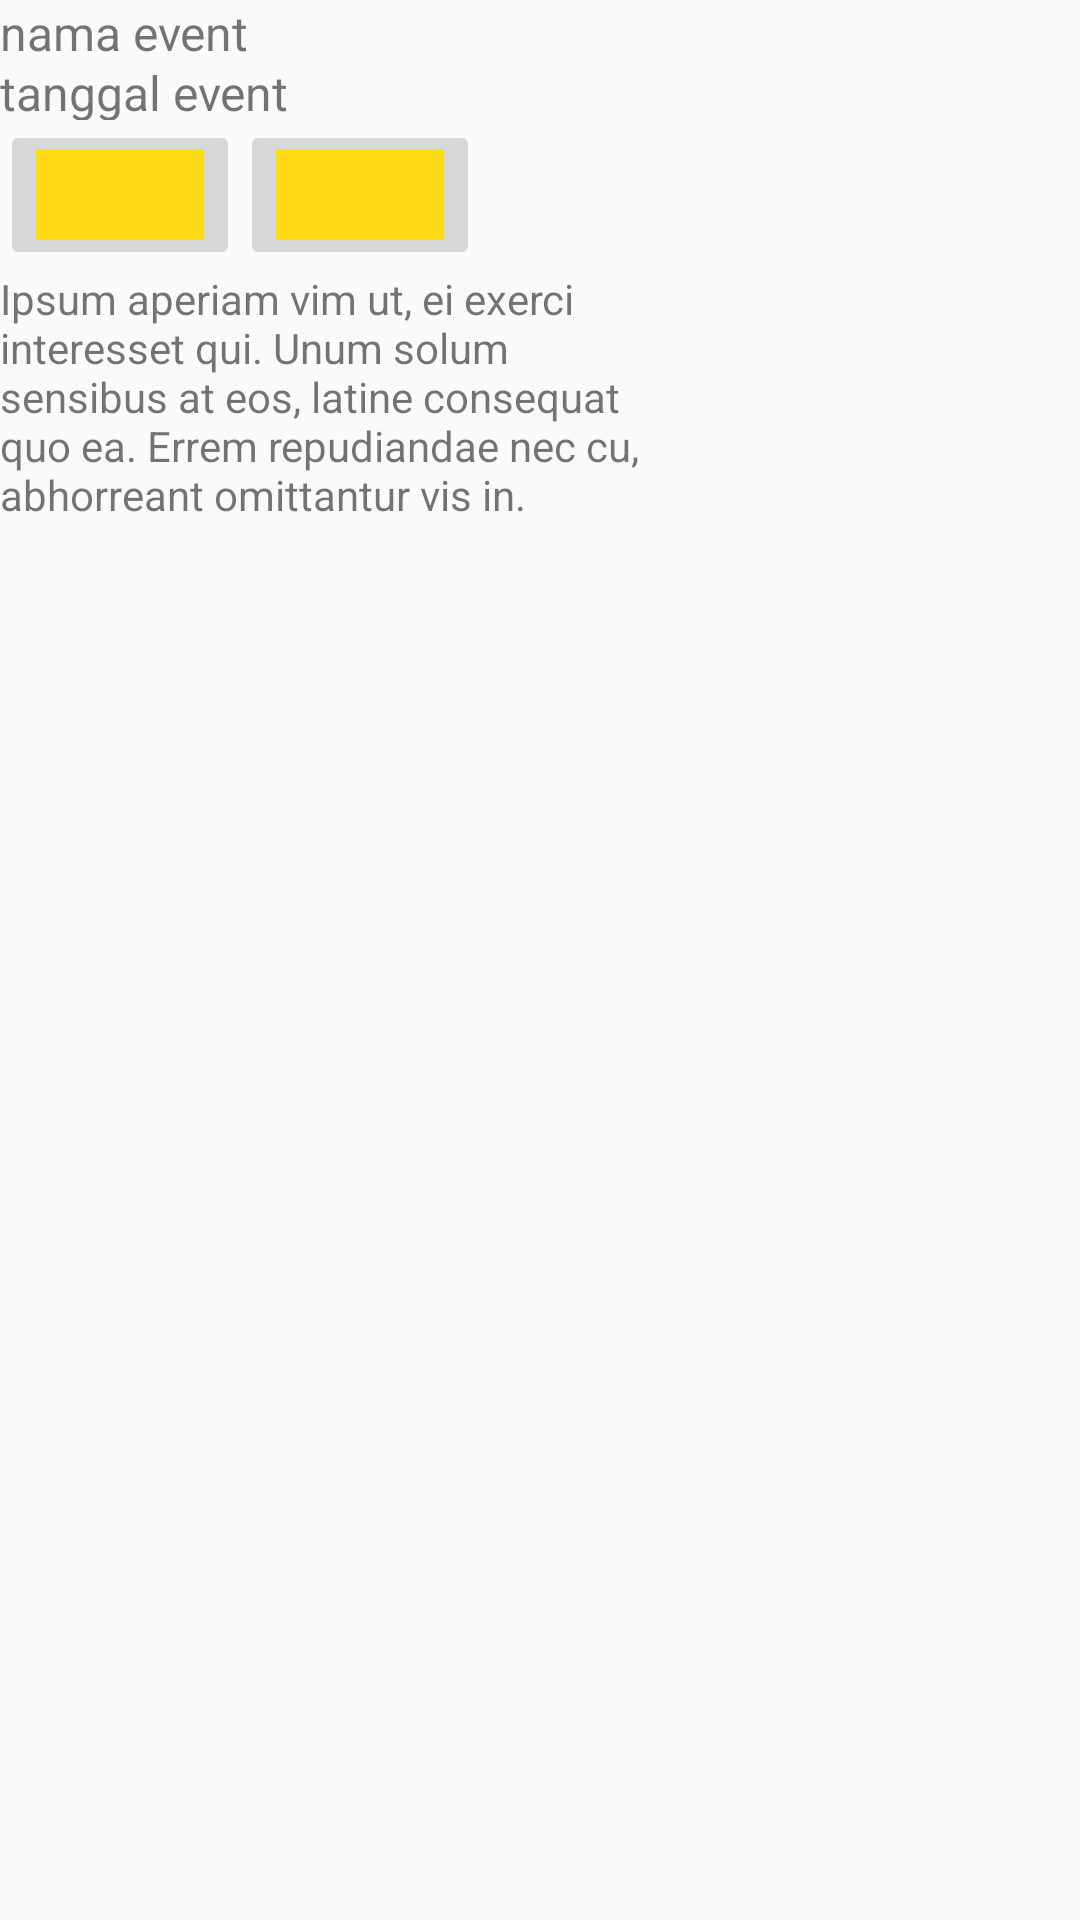

The Android layout XML behind this screen, and the referenced resources:
<!-- AndroidManifest.xml: application theme AppTheme -->
<!-- res/layout/activity_row_event_list.xml -->
<LinearLayout
    xmlns:android="http://schemas.android.com/apk/res/android"
    xmlns:tools="http://schemas.android.com/tools"
    android:layout_width="match_parent"
    android:layout_height="match_parent"
    android:orientation="horizontal"
    tools:context="com.example.steve.tessuitmediaandroid.rowEventList">

    <LinearLayout
        android:layout_width="230dp"
        android:layout_height="200dp"
        android:orientation="vertical">

        <TextView
            android:id="@+id/nama_event"
            android:layout_width="match_parent"
            android:layout_height="20dp"
            android:layout_alignWithParentIfMissing="true"
            android:text="nama event"
            android:textSize="16dp"
            android:layout_alignParentLeft="true"
            android:layout_alignParentStart="true" />

        <TextView
            android:id="@+id/tanggal_event"
            android:layout_width="match_parent"
            android:layout_height="20dp"
            android:ellipsize="marquee"
            android:singleLine="true"
            android:text="tanggal event"
            android:textSize="16dp" />

        <LinearLayout
            android:layout_width="match_parent"
            android:layout_height="50dp"
            android:orientation="horizontal">

            <ImageButton
                android:layout_width="80dp"
                android:layout_height="50dp"
                android:id="@+id/label_event_1"
                android:src="#ffffdb13" />

            <ImageButton
                android:layout_width="80dp"
                android:layout_height="50dp"
                android:id="@+id/label_event_2"
                android:src="#ffffdb13" />

        </LinearLayout>

        <TextView
            android:layout_width="match_parent"
            android:layout_height="match_parent"
            android:textAppearance="?android:attr/textAppearanceSmall"
            android:text="Ipsum aperiam vim ut, ei exerci interesset qui. Unum solum sensibus at eos, latine consequat quo ea. Errem repudiandae nec cu, abhorreant omittantur vis in."
            android:id="@+id/article"
            android:layout_below="@+id/label_event_1"
            android:layout_alignParentLeft="true"
            android:layout_alignParentStart="true" />

    </LinearLayout>

    <ImageView
        android:id="@+id/image_event"
        android:layout_width="match_parent"
        android:layout_height="200dp"
        android:contentDescription="TODO"
        android:layout_alignParentTop="true"
        android:layout_alignParentRight="true"
        android:layout_alignParentEnd="true" />

</LinearLayout>
<!-- resources referenced by this layout -->
<resources>
  <style name="AppTheme" parent="Theme.AppCompat.Light.NoActionBar">
          
      </style>
</resources>
